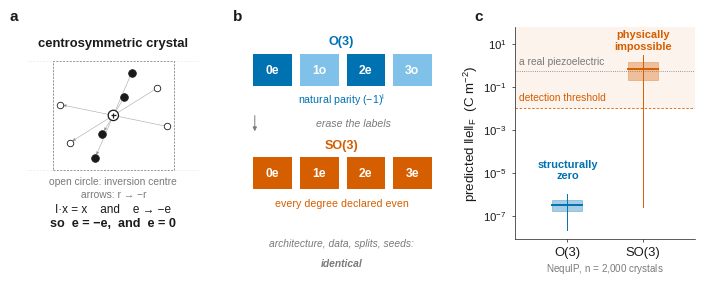
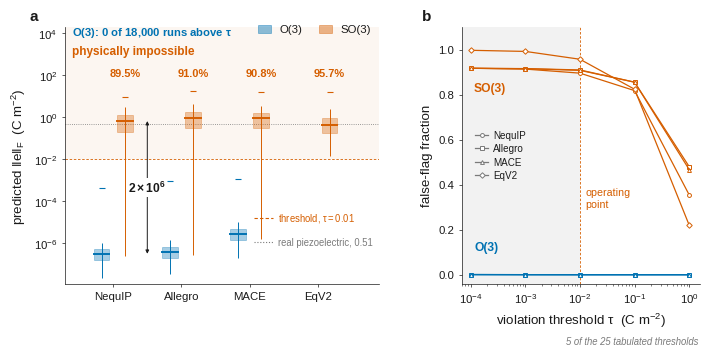
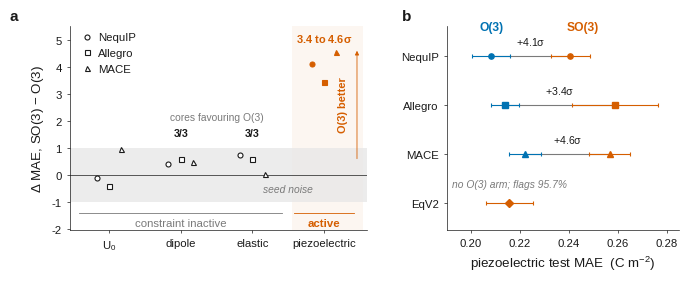
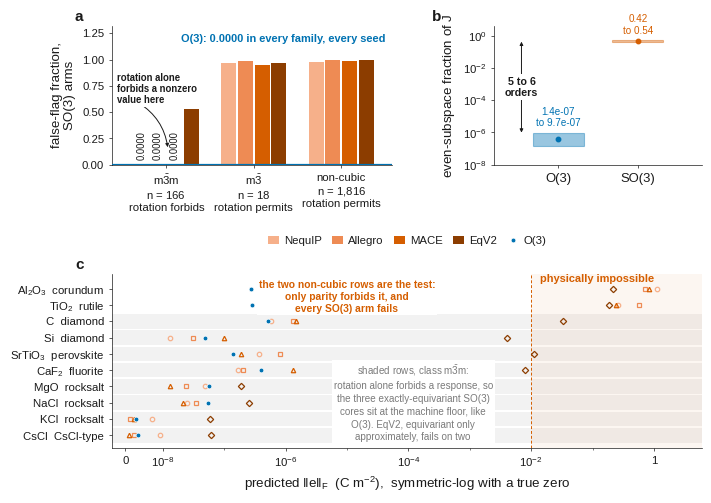

Generate these figures, in order, with matplotlib:
"""
build_figures.py
================
Regenerates every figure to Nature Portfolio specification.

DESIGN RULES ENFORCED HERE (Nature Portfolio artwork guidelines)
  width      88 mm (single column) or 180 mm (double column), never in between
  type       Arial/Helvetica metric-compatible sans; 5 pt minimum, 7 pt for axis labels
  panels     bold lower-case letters, outside the axes, top-left
  rules      0.5 pt axes, 0.75 pt data; no top or right spine; no gridlines unless load-bearing
  colour     Okabe-Ito colour-blind-safe palette; never a rainbow scale
  labelling  direct annotation in preference to a legend wherever it fits
  output     vector PDF with fonts as outlines-free Type 42, so the journal can re-typeset

PROVENANCE OF EVERY NUMBER
  Each data block below cites the Supplementary Table it was taken from. Nothing is
  invented. Two series are NOT in the manuscript and must be supplied by the authors from
  the released run outputs; the script says so loudly and refuses to guess:

      figdata/fig5a_rutile_sweep.csv     33 distortion amplitudes x 7 arms
      figdata/fig5b_jacobian_points.csv  60 structure-seed points x 6 arms
      figdata/figS1_raw_thresholds.csv   25 thresholds x 7 arms, raw coordinate variant

  Drop those three files in and rerun; the script picks them up automatically.

    python build_figures.py
"""

from __future__ import annotations

import os
import numpy as np
import matplotlib as mpl

mpl.use("Agg")
import matplotlib.pyplot as plt
from matplotlib.patches import Rectangle, FancyArrowPatch, Circle
from matplotlib.lines import Line2D

OUT = "figures"
DATA = "figdata"
os.makedirs(OUT, exist_ok=True)
os.makedirs(DATA, exist_ok=True)

# ======================================================================================
# STYLE
# ======================================================================================
MM = 1 / 25.4

# --------------------------------------------------------------------------------------
# WIDTH.  Emit at the width the figure is RENDERED at, not at an abstract spec, so that the
# type a referee reads is the type we designed. The submission template's text block is
# 372 pt = 131.2 mm, and the SI includes its figure at 0.62 of that.  The art is vector, so
# the identical file scales losslessly to Nature's 180 mm production width at acceptance.
# --------------------------------------------------------------------------------------
W2 = 180.0 * MM        # Nature double column
W1 = 110.0 * MM        # the SI figure, included at 0.62 x text block
S = 180.0 / 131.2      # type scale: LaTeX shrinks 180 mm into a 131.2 mm block, so design
                       # 1.37x large and every glyph LANDS at 5-8 pt in the PDF a referee reads


O3      = "#0072B2"   # Okabe-Ito blue
SO3     = "#D55E00"   # Okabe-Ito vermillion
GREEN   = "#009E73"
PURPLE  = "#CC79A7"
AMBER   = "#E69F00"
INK     = "#1A1A1A"
GREY    = "#7A7A7A"
FAINT   = "#E8E8E8"
IMPOSS  = "#D55E00"

CORE_MK = {"NequIP": "o", "Allegro": "s", "MACE": "^", "EquiformerV2": "D"}

# Display names. Dictionary KEYS stay canonical ("EquiformerV2") so every data lookup
# keeps working; only what a reader sees is abbreviated.
DISP = {"EquiformerV2": "EqV2"}


def disp(core):
    return DISP.get(core, core)

mpl.rcParams.update({
    "font.family": "sans-serif",
    "font.sans-serif": ["Arial", "Helvetica", "Liberation Sans", "DejaVu Sans"],
    "font.cursive": ["Liberation Sans"],
    "mathtext.fontset": "custom",
    "mathtext.rm": "Liberation Sans",
    "mathtext.it": "Liberation Sans:italic",
    "mathtext.bf": "Liberation Sans:bold",
    "mathtext.default": "regular",
    "font.size": 6 * S,
    "axes.labelsize": 7 * S,
    "axes.titlesize": 7 * S,
    "xtick.labelsize": 6 * S,
    "ytick.labelsize": 6 * S,
    "legend.fontsize": 6 * S,
    "axes.linewidth": 0.5,
    "axes.edgecolor": INK,
    "axes.labelcolor": INK,
    "text.color": INK,
    "xtick.color": INK,
    "ytick.color": INK,
    "xtick.major.width": 0.5,
    "ytick.major.width": 0.5,
    "xtick.minor.width": 0.4,
    "ytick.minor.width": 0.4,
    "xtick.major.size": 2.2,
    "ytick.major.size": 2.2,
    "xtick.minor.size": 1.2,
    "ytick.minor.size": 1.2,
    "lines.linewidth": 0.9,
    "lines.markersize": 3.2,
    "legend.frameon": False,
    "legend.handlelength": 1.2,
    "legend.handletextpad": 0.5,
    "legend.columnspacing": 1.0,
    "pdf.fonttype": 42,
    "ps.fonttype": 42,
    "savefig.bbox": None,
    "figure.dpi": 300,
})


def panel(ax, letter, dx=-0.19, dy=1.015):
    ax.text(dx, dy, letter, transform=ax.transAxes, fontsize=8 * S,
            fontweight="bold", va="bottom", ha="left")


def despine(ax, keep=("left", "bottom")):
    for s in ("top", "right", "left", "bottom"):
        ax.spines[s].set_visible(s in keep)


SAVED = {}


def align_panel_letters(fig):
    """Put every panel letter in a row at one height.

    dy in panel() is an axes fraction, so a panel whose box is shrunk by
    set_aspect("equal") carries its letter lower than its neighbours. Resolve the
    aspect with a draw, group the axes into rows by their rendered vertical centre,
    then re-place each row's letters at a single figure-fraction height keyed to the
    tallest axes in that row. x stays tied to the axes, so dx keeps its meaning.
    """
    from matplotlib.transforms import blended_transform_factory

    fig.canvas.draw()
    r = fig.canvas.get_renderer()
    H = fig.get_size_inches()[1] * fig.dpi

    found = []
    for ax in fig.axes:
        for t in ax.texts:
            s = t.get_text().strip()
            if len(s) == 1 and s in "abcdefgh" and t.get_fontweight() == "bold":
                found.append((ax, t, ax.get_window_extent(renderer=r)))
                break

    rows = []
    for ax, t, ab in found:
        cy = 0.5 * (ab.y0 + ab.y1)
        for row in rows:
            if abs(cy - row[0]) < 0.10 * H:
                row[1].append((ax, t, ab))
                break
        else:
            rows.append([cy, [(ax, t, ab)]])

    for _, members in rows:
        y_top = max(ab.y1 for _, _, ab in members)
        pad = 0.015 * max(ab.height for _, _, ab in members)
        y_fig = (y_top + pad) / H
        for ax, t, _ in members:
            t.set_transform(blended_transform_factory(ax.transAxes, fig.transFigure))
            t.set_position((t.get_position()[0], y_fig))
            t.set_va("bottom")


def save(fig, name):
    align_panel_letters(fig)
    # metadata={"CreationDate": None} omits matplotlib's timestamp stamp, so rerunning
    # this script on unchanged inputs produces byte-identical PDFs and leaves no phantom
    # diff in `git status`. Without it every `python build_figures.py` dirties the tree.
    fig.savefig(f"{OUT}/{name}.pdf", transparent=False, facecolor="white",
                metadata={"CreationDate": None})
    SAVED[name] = fig
    print(f"  wrote {OUT}/{name}.pdf")


# ======================================================================================
# DATA, with provenance
# ======================================================================================
TAU = 1e-2                 # operating threshold, C/m^2  (Methods)
REAL_MED = 0.51            # median magnitude of the real piezoelectric tensors (Results)

# Supplementary Table 4: percentiles of the per-structure violation magnitude (idealized).
# columns: p5, p25, median, p75, p95, max
DIST = {
    ("NequIP", "O(3)"):      [2.17e-8, 1.60e-7, 3.19e-7, 5.24e-7, 1.05e-6, 4.56e-4],
    ("NequIP", "SO(3)"):     [2.56e-7, 2.01e-1, 6.66e-1, 1.33e+0, 2.97e+0, 9.59e+0],
    ("Allegro", "O(3)"):     [3.65e-8, 1.93e-7, 3.84e-7, 6.71e-7, 1.41e-6, 9.72e-4],
    ("Allegro", "SO(3)"):    [2.76e-7, 3.17e-1, 9.60e-1, 1.87e+0, 4.22e+0, 1.89e+1],
    ("MACE", "O(3)"):        [2.11e-7, 1.40e-6, 2.76e-6, 4.74e-6, 1.04e-5, 1.14e-3],
    ("MACE", "SO(3)"):       [1.54e-6, 3.27e-1, 9.25e-1, 1.68e+0, 3.40e+0, 1.58e+1],
    ("EquiformerV2", "SO(3)"): [1.38e-2, 1.78e-1, 4.45e-1, 9.06e-1, 2.41e+0, 1.70e+1],
}
# Supplementary Table 3: false-flag fraction at five thresholds (idealized, mean of 3 seeds)
THR_TAU = np.array([1e-4, 1e-3, 1e-2, 1e-1, 1e0])
THR = {
    ("NequIP", "O(3)"):        [0.0005, 0.0000, 0.0000, 0.0000, 0.0000],
    ("NequIP", "SO(3)"):       [0.9170, 0.9133, 0.8953, 0.8177, 0.3548],
    ("Allegro", "O(3)"):       [0.0005, 0.0002, 0.0000, 0.0000, 0.0000],
    ("Allegro", "SO(3)"):      [0.9168, 0.9155, 0.9095, 0.8553, 0.4802],
    ("MACE", "O(3)"):          [0.0007, 0.0003, 0.0000, 0.0000, 0.0000],
    ("MACE", "SO(3)"):         [0.9168, 0.9150, 0.9077, 0.8550, 0.4672],
    ("EquiformerV2", "SO(3)"): [0.9968, 0.9918, 0.9570, 0.8238, 0.2203],
}
FF = {"NequIP": 0.8953, "Allegro": 0.9095, "MACE": 0.9077, "EquiformerV2": 0.9570}

# Supplementary Table 7: test MAE, mean +/- s.d. over 3 seeds
ACC = {
    ("NequIP", "U0"):       ((53.65, 22.50), (51.66, 9.19)),
    ("NequIP", "dipole"):   ((0.0519, 0.0027), (0.0530, 0.0026)),
    ("NequIP", "elastic"):  ((24.33, 0.27), (24.49, 0.14)),
    ("NequIP", "piezo"):    ((0.2083, 0.0077), (0.2405, 0.0080)),
    ("Allegro", "U0"):      ((31.08, 12.89), (26.98, 4.88)),
    ("Allegro", "dipole"):  ((0.0751, 0.0023), (0.0764, 0.0021)),
    ("Allegro", "elastic"): ((23.72, 0.25), (23.89, 0.31)),
    ("Allegro", "piezo"):   ((0.2140, 0.0058), (0.2589, 0.0176)),
    ("MACE", "U0"):         ((16.76, 6.29), (26.09, 12.49)),
    ("MACE", "dipole"):     ((0.0484, 0.0018), (0.0500, 0.0045)),
    ("MACE", "elastic"):    ((24.92, 0.54), (24.94, 0.60)),
    ("MACE", "piezo"):      ((0.2222, 0.0066), (0.2567, 0.0084)),
}
EQV2_PIEZO = (0.2157, 0.0096)   # Supplementary Table 7

# main-text Fig. 4a values (red flag 12: transcribed, confirm against the run outputs)
INTRAIN = {"NequIP": 0.895, "Allegro": 0.899, "MACE": 0.896, "EquiformerV2": 0.922}

# Supplementary Table 12: loss-weight sweep, NequIP SO(3)
W = np.array([1, 10, 100])
SWEEP = {
    "trained-on zeros":            [0.8953, 0.8730, 0.6762],
    "held out, seen space groups": [0.9042, 0.9031, 0.8715],
    "held out, unseen":            [0.8685, 0.8420, 0.7604],
}
SWEEP_SD = {                       # Supplementary Table 12, s.d. over 3 seeds
    "trained-on zeros":            [0.0020, 0.0026, 0.0154],
    "held out, seen space groups": [0.0024, 0.0012, 0.0031],
    "held out, unseen":            [0.0039, 0.0072, 0.0060],
}
# Supplementary Table 15: false-flag fraction by point-group family
FAM_N = {"m-3m": 166, "m-3": 18, "non-cubic": 1816}
FAM = {
    "NequIP":       [0.0000, 0.9630, 0.9765],
    "Allegro":      [0.0000, 0.9815, 0.9919],
    "MACE":         [0.0000, 0.9444, 0.9903],
    "EquiformerV2": [0.5341, 0.9630, 0.9956],
}


def delta_sigma(core, target):
    (mo, so), (ms, ss) = ACC[(core, target)]
    return (ms - mo) / np.sqrt((so ** 2 + ss ** 2) / 2)


def load(name, cols):
    """Load an author-supplied series, or return None and say so."""
    p = f"{DATA}/{name}"
    if not os.path.exists(p) or os.path.getsize(p) < 40:
        return None
    import csv
    rows = list(csv.DictReader(open(p)))
    if not rows:
        return None
    return {c: np.array([float(r[c]) for r in rows]) for c in cols}


def load_rows(name: str) -> list[dict] | None:
    """Load an author-supplied series as raw rows, identity columns intact."""
    import csv
    from pathlib import Path
    p = Path(DATA) / name
    if not p.exists() or p.stat().st_size < 40:
        return None
    with p.open() as f:
        rows = list(csv.DictReader(f))
    return rows or None


def arm_curves(rows: list[dict], x_col: str) -> dict[tuple[str, str], dict[str, np.ndarray]]:
    """Group rows by (core, arm) into float-column arrays sorted along x_col."""
    grouped: dict[tuple[str, str], list[dict]] = {}
    for r in rows:
        grouped.setdefault((r["core"], r["arm"]), []).append(r)
    curves = {}
    for key, rr in grouped.items():
        rr.sort(key=lambda r: float(r[x_col]))
        curves[key] = {c: np.array([float(r[c]) for r in rr])
                       for c in rr[0] if c not in ("core", "arm", "structure")}
    return curves


def needs_data(ax, fname, what):
    ax.set_facecolor("#FFF4F4")
    for s in ax.spines.values():
        s.set_color(IMPOSS)
        s.set_linewidth(0.8)
    ax.set_xticks([]); ax.set_yticks([])
    ax.text(0.5, 0.60, "AUTHOR DATA REQUIRED", ha="center", va="center", fontsize=7 * S,
            fontweight="bold", color=IMPOSS, transform=ax.transAxes)
    ax.text(0.5, 0.42, what, ha="center", va="center", fontsize=5.6 * S,
            color=IMPOSS, transform=ax.transAxes)
    ax.text(0.5, 0.24, f"drop {DATA}/{fname} in and rerun", ha="center", va="center",
            fontsize=5.6 * S, style="italic", color=IMPOSS, transform=ax.transAxes)


# ======================================================================================
# FIGURE 1  |  concept
# ======================================================================================
# Colour semantics are global and never violated:
#     blue   = the O(3) arm            orange = the SO(3) arm
#     ink    = the crystal and its physics (never a model)
# The earlier draft used blue for the O(3) arm AND for odd parity AND for the inversion
# operation, which is three meanings for one hue.
BLUE_D, BLUE_L = "#0072B2", "#7FC1E8"     # O(3): dark = even feature, light = odd feature
ORNG_D         = "#D55E00"                # SO(3): one tone, because there is no parity to show


def fig1():
    fig = plt.figure(figsize=(W2, 70 * MM))
    gs = fig.add_gridspec(1, 5, width_ratios=[1.0, 0.25, 1.15, 0.43, 1.05], wspace=0.0,
                          left=0.043, right=0.986, top=0.912, bottom=0.142)

    # ---- a: the crystal, and why the tensor must vanish -------------------------------
    ax = fig.add_subplot(gs[0]); panel(ax, "a", dx=-0.10)
    ax.set_xlim(-1.42, 1.42); ax.set_ylim(-1.88, 1.30); ax.axis("off")
    ax.set_aspect("equal")
    # the unit cell, and a hint of the lattice it repeats on: this is a CRYSTAL, not a cluster
    for dx_, al in [(-2.0, 0.16), (2.0, 0.16), (0.0, 1.0)]:
        ax.add_patch(Rectangle((-1.0 + dx_, -0.9), 2.0, 1.8, fill=False, lw=0.55,
                               ls=(0, (2.6, 1.8)), ec=GREY, alpha=al, zorder=1))
    # every atom has a partner at -r, and species are preserved by the inversion
    pairs = [(0.30, 0.70), (0.72, 0.45), (0.88, -0.18), (0.18, 0.30)]
    kinds = [0, 1, 1, 0]
    for (px, py), k in zip(pairs, kinds):
        col, sz = (INK, 30) if k == 0 else ("#FFFFFF", 22)
        ec = INK
        for sgn in (+1, -1):
            ax.scatter([sgn * px], [sgn * py], s=sz, c=col, zorder=4,
                       edgecolors=ec, linewidths=0.6)
        ax.add_patch(FancyArrowPatch((px, py), (-px, -py), arrowstyle="-|>",
                                     mutation_scale=4.5, lw=0.45, color=GREY,
                                     alpha=0.6, zorder=2,
                                     connectionstyle="arc3,rad=0.0", shrinkA=2.2, shrinkB=2.2))
    ax.add_patch(Circle((0, 0), 0.085, facecolor="white", edgecolor=INK, lw=0.9, zorder=5))
    ax.plot([0], [0], marker="+", ms=3.6, mew=0.9, color=INK, zorder=6)
    ax.text(0, 1.14, "centrosymmetric crystal", ha="center", fontsize=6.8 * S,
            fontweight="bold")
    # a one-line key, placed in clear space, so no label has to sit on the drawing
    ax.text(0, -1.10, "open circle: inversion centre", ha="center", va="center",
            fontsize=5.4 * S, color=GREY)
    ax.text(0, -1.30, "arrows: r \u2192 \u2212r", ha="center", va="center",
            fontsize=5.4 * S, color=GREY)
    ax.text(0, -1.55, "I\u00b7x = x    and    e \u2192 \u2212e", ha="center", va="center",
            fontsize=6.2 * S, color=INK)
    ax.text(0, -1.78, "so  e = \u2212e,  and  e = 0", ha="center", va="center",
            fontsize=6.6 * S, fontweight="bold", color=INK)

    # ---- b: the only difference -------------------------------------------------------
    ax = fig.add_subplot(gs[2]); panel(ax, "b", dx=-0.05)
    ax.set_xlim(0, 1); ax.set_ylim(0, 1); ax.axis("off")

    def ladder(y0, labels, cols, tag, tagcol, ytag):
        for j, (lab, c) in enumerate(zip(labels, cols)):
            x = 0.055 + j * 0.235
            ax.add_patch(Rectangle((x, y0), 0.195, 0.15, facecolor=c, edgecolor="none"))
            ax.text(x + 0.0975, y0 + 0.075, lab, ha="center", va="center",
                    fontsize=6.4 * S, color="white", fontweight="bold")
        ax.text(0.5, ytag, tag, ha="center", va="center", fontsize=6.6 * S,
                color=tagcol, fontweight="bold")

    # every string gets its own reserved horizontal band; nothing can land on anything else
    ladder(0.72, ["0e", "1o", "2e", "3o"], [BLUE_D, BLUE_L, BLUE_D, BLUE_L], "O(3)", O3, 0.93)
    ax.text(0.5, 0.655, r"natural parity $(-1)^l$", ha="center", va="center",
            fontsize=5.6 * S, color=O3)
    ax.annotate("", xy=(0.062, 0.495), xytext=(0.062, 0.595),
                arrowprops=dict(arrowstyle="-|>", lw=0.7, color=GREY, mutation_scale=6))
    ax.text(0.56, 0.545, "erase the labels", fontsize=5.6 * S, color=GREY, va="center",
            ha="center", style="italic")
    ladder(0.235, ["0e", "1e", "2e", "3e"], [ORNG_D] * 4, "SO(3)", SO3, 0.44)
    ax.text(0.5, 0.165, "every degree declared even", ha="center", va="center",
            fontsize=5.6 * S, color=SO3)
    ax.text(0.5, -0.02, "architecture, data, splits, seeds:", ha="center", va="center",
            fontsize=5.4 * S, style="italic", color=GREY)
    ax.text(0.5, -0.115, "identical", ha="center", va="center", fontsize=5.4 * S,
            style="italic", color=GREY, fontweight="bold")

    # ---- c: what comes out ------------------------------------------------------------
    ax = fig.add_subplot(gs[4]); panel(ax, "c", dx=-0.22)
    ax.set_yscale("log"); ax.set_ylim(8e-9, 60); ax.set_xlim(0.30, 2.70)
    ax.axhspan(TAU, 60, color=IMPOSS, alpha=0.07, lw=0)
    ax.axhline(TAU, color=IMPOSS, lw=0.6, ls=(0, (3, 2)), zorder=1)
    ax.axhline(REAL_MED, color=GREY, lw=0.6, ls=(0, (1, 1.6)), zorder=1)
    for xpos, arm, col in [(1, "O(3)", O3), (2, "SO(3)", SO3)]:
        p5, p25, med, p75, p95, mx = DIST[("NequIP", arm)]
        ax.plot([xpos, xpos], [p5, p95], color=col, lw=0.7, zorder=2)
        ax.add_patch(Rectangle((xpos - 0.20, p25), 0.40, p75 - p25, facecolor=col,
                               alpha=0.35, edgecolor=col, lw=0.6, zorder=3))
        ax.plot([xpos - 0.20, xpos + 0.20], [med, med], color=col, lw=1.4, zorder=4)
    # every label sits in verified empty space: no data lives left of x = 0.8 at any height
    ax.text(0.36, TAU * 2.1, "detection threshold", ha="left", fontsize=5.4 * S, color=IMPOSS)
    ax.text(0.36, REAL_MED * 2.1, "a real piezoelectric", ha="left", fontsize=5.4 * S,
            color=GREY)
    ax.text(1, 5.0e-6, "structurally\nzero", ha="center", fontsize=5.8 * S, color=O3,
            fontweight="bold")
    # Two lines (a single line escapes the narrow panel), anchored from the top so the
    # block grows downward into the empty space above the SO(3) whisker max (9.59)
    # instead of upward into the "true value: exactly 0" title, which y=12.0 overlapped.
    ax.text(2, 44.0, "physically\nimpossible", ha="center", va="top", fontsize=5.8 * S,
            color=SO3, fontweight="bold")
    ax.set_xticks([1, 2]); ax.set_xticklabels(["O(3)", "SO(3)"], fontsize=6.8 * S)
    ax.set_ylabel(r"predicted $\Vert e \Vert_F$  (C m$^{-2}$)", labelpad=2.5)
    ax.text(0.5, -0.155, "NequIP, $n$ = 2,000 crystals", transform=ax.transAxes,
            ha="center", fontsize=5.2 * S, color=GREY)
    despine(ax)

    save(fig, "fig1_concept")


# ======================================================================================
# FIGURE 2  |  headline
# ======================================================================================
def fig2():
    fig = plt.figure(figsize=(W2, 84 * MM))
    gs = fig.add_gridspec(1, 2, width_ratios=[1.32, 1.0], wspace=0.30,
                          left=0.086, right=0.982, top=0.924, bottom=0.148)

    # ---- a ---------------------------------------------------------------------------
    ax = fig.add_subplot(gs[0]); panel(ax, "a", dx=-0.115)
    cores = ["NequIP", "Allegro", "MACE", "EquiformerV2"]
    ax.set_yscale("log"); ax.set_ylim(1.2e-8, 2e4); ax.set_xlim(0.3, 4.9)
    ax.axhspan(TAU, 2e4, color=IMPOSS, alpha=0.055, lw=0)
    ax.axhline(TAU, color=IMPOSS, lw=0.6, ls=(0, (3, 2)), zorder=1)
    ax.axhline(REAL_MED, color=GREY, lw=0.6, ls=(0, (1, 1.6)), zorder=1)
    for i, core in enumerate(cores, start=1):
        for arm, off, col in [("O(3)", -0.17, O3), ("SO(3)", +0.17, SO3)]:
            if (core, arm) not in DIST:
                continue
            p5, p25, med, p75, p95, mx = DIST[(core, arm)]
            x = i + off
            ax.plot([x, x], [p5, p95], color=col, lw=0.7, solid_capstyle="butt", zorder=2)
            ax.add_patch(Rectangle((x - 0.115, p25), 0.23, p75 - p25, facecolor=col,
                                   alpha=0.35, edgecolor=col, lw=0.6, zorder=3))
            ax.plot([x - 0.115, x + 0.115], [med, med], color=col, lw=1.4, zorder=4)
            ax.plot([x], [mx], marker="_", ms=4.4, mew=0.8, color=col, zorder=4)
        ax.text(i + 0.17, 1.3e2, f"{FF[core]*100:.1f}%", ha="center", va="center",
                fontsize=5.8 * S, color=SO3, fontweight="bold")
    for j, (yk, col, ls, lab) in enumerate([
            (1.6e-5, IMPOSS, (0, (3, 2)), r"threshold, $\tau = 0.01$"),
            (1.1e-6, GREY,   (0, (1, 1.6)), "real piezoelectric, 0.51")]):
        ax.plot([3.06, 3.34], [yk, yk], color=col, lw=0.8, ls=ls)
        ax.text(3.42, yk, lab, ha="left", va="center", fontsize=5.0 * S, color=col)
    ax.text(0.40, 1.4e3, "physically impossible", fontsize=6.2 * S, color=SO3,
            fontweight="bold", ha="left", va="center")
    ax.text(0.40, 1.2e4, r"O(3): 0 of 18,000 runs above $\tau$", fontsize=5.9 * S,
            color=O3, fontweight="bold", ha="left", va="center")
    mo, ms = DIST[("NequIP", "O(3)")][2], DIST[("NequIP", "SO(3)")][2]
    ax.annotate("", xy=(1.50, mo), xytext=(1.50, ms),
                arrowprops=dict(arrowstyle="<|-|>", lw=0.7, color=INK, mutation_scale=5,
                                shrinkA=0, shrinkB=0))
    ax.text(1.50, (mo * ms) ** 0.5, r"$2\times10^{6}$", fontsize=6.4 * S, color=INK,
            fontweight="bold", ha="center", va="center",
            bbox=dict(boxstyle="square,pad=0.18", fc="white", ec="none"))
    ax.set_xticks(range(1, 5)); ax.set_xticklabels([disp(c) for c in cores])
    ax.set_ylabel(r"predicted $\Vert e \Vert_F$  (C m$^{-2}$)")
    despine(ax)
    ax.legend(handles=[Rectangle((0, 0), 1, 1, fc=O3, alpha=0.45, ec=O3, lw=0.6, label="O(3)"),
                       Rectangle((0, 0), 1, 1, fc=SO3, alpha=0.45, ec=SO3, lw=0.6, label="SO(3)")],
              loc="upper right", bbox_to_anchor=(1.005, 1.05), ncol=2,
              handletextpad=0.75, columnspacing=1.5, handlelength=1.1)

    # ---- b ---------------------------------------------------------------------------
    ax = fig.add_subplot(gs[1]); panel(ax, "b", dx=-0.17)
    full = load_rows("fig2b_thresholds.csv")   # optional 25-point version
    curves = arm_curves(full, "tau") if full else None
    ax.set_xscale("log"); ax.set_xlim(7e-5, 1.6); ax.set_ylim(-0.04, 1.10)
    ax.axvspan(7e-5, TAU, color=FAINT, alpha=0.55, lw=0)
    ax.axvline(TAU, color=IMPOSS, lw=0.6, ls=(0, (3, 2)))
    for core in ["NequIP", "Allegro", "MACE", "EquiformerV2"]:
        for arm, col in (("SO(3)", SO3), ("O(3)", O3)):
            if curves is not None:
                if (core, arm) not in curves:
                    continue
                c = curves[(core, arm)]
                # marker on every 6th of the 25 log-spaced points = the 5 tabulated decades
                ax.plot(c["tau"], c["false_flag_fraction"], color=col, lw=0.9,
                        marker=CORE_MK[core], ms=2.8, mfc="white", mew=0.7,
                        markevery=6, zorder=3)
            elif (core, arm) in THR:
                ax.plot(THR_TAU, THR[(core, arm)], color=col, lw=0.9,
                        marker=CORE_MK[core], ms=2.8, mfc="white", mew=0.7, zorder=3)
    ax.text(1.15e-4, 0.83, "SO(3)", fontsize=6.4 * S, color=SO3, fontweight="bold",
            va="center", ha="left")
    ax.text(1.15e-4, 0.12, "O(3)", fontsize=6.4 * S, color=O3, fontweight="bold",
            va="center", ha="left")
    ax.text(TAU * 1.25, 0.30, "operating\npoint", fontsize=5.6 * S, color=IMPOSS)
    ax.set_xlabel(r"violation threshold $\tau$  (C m$^{-2}$)")
    ax.set_ylabel("false-flag fraction")
    despine(ax)
    ax.legend(handles=[Line2D([], [], color=GREY, marker=CORE_MK[c], ms=2.8, lw=0.9,
                              mfc="white", mew=0.7, label=disp(c))
                       for c in ["NequIP", "Allegro", "MACE", "EquiformerV2"]],
              loc="center left", bbox_to_anchor=(0.02, 0.50), ncol=1, handletextpad=0.5,
              handlelength=1.3, borderpad=0.35, labelspacing=0.35,
              frameon=False, fontsize=5.2 * S)
    if full is None:
        ax.text(0.99, -0.235, "5 of the 25 tabulated thresholds", transform=ax.transAxes,
                ha="right", fontsize=5.0 * S, color=GREY, style="italic")
    save(fig, "fig2_headline")


# ======================================================================================
# FIGURE 3  |  the constraint is free where it is inactive, and helps where it is not
# ======================================================================================
def fig3():
    fig = plt.figure(figsize=(W2, 70 * MM))
    gs = fig.add_gridspec(1, 2, width_ratios=[1.28, 1.0], wspace=0.30,
                          left=0.125, right=0.985, top=0.90, bottom=0.16)

    # ---- a ---------------------------------------------------------------------------
    ax = fig.add_subplot(gs[0]); panel(ax, "a", dx=-0.20)
    targets = [("U0", r"$U_0$"), ("dipole", "dipole"), ("elastic", "elastic"),
               ("piezo", "piezoelectric")]
    cores = ["NequIP", "Allegro", "MACE"]
    ax.axvspan(2.55, 3.55, color=IMPOSS, alpha=0.055, lw=0, zorder=0)   # constraint ACTIVE
    ax.axhspan(-1, 1, color=FAINT, alpha=0.8, lw=0, zorder=0)           # seed noise
    ax.axhline(0, color=INK, lw=0.5, zorder=1)
    for i, (key, lab) in enumerate(targets):
        active = key == "piezo"
        for j, core in enumerate(cores):
            d = delta_sigma(core, key)
            ax.plot([i + (j - 1) * 0.17], [d], marker=CORE_MK[core], ms=3.6,
                    mfc=SO3 if active else "white", mec=SO3 if active else INK,
                    mew=0.8, zorder=4)
    # the correction that matters: on dipole and elasticity the sign is the SAME in all three
    # cores, which the paper originally denied. Say so on the figure.
    for i in (1, 2):
        ax.text(i, 1.55, "3/3", ha="center", va="center", fontsize=5.6 * S, color=INK,
                fontweight="bold")
    ax.text(1.5, 2.15, "cores favouring O(3)", ha="center", va="center",
            fontsize=5.4 * S, color=GREY)
    ax.text(3.0, 5.05, "3.4 to 4.6$\sigma$", ha="center", va="center", fontsize=5.8 * S,
            color=SO3, fontweight="bold")
    ax.text(2.50, -0.55, "seed noise", fontsize=5.4 * S, color=GREY, style="italic",
            ha="center", va="center")
    ax.annotate("", xy=(3.46, 4.7), xytext=(3.46, 0.5),
                arrowprops=dict(arrowstyle="-|>", lw=0.6, color=SO3, mutation_scale=6))
    ax.text(3.27, 2.6, "O(3) better", fontsize=5.8 * S, color=SO3, rotation=90,
            va="center", ha="center", fontweight="bold")
    ax.plot([-0.42, 2.42], [-1.42, -1.42], color=GREY, lw=0.6, clip_on=False)
    ax.text(1.0, -1.80, "constraint inactive", fontsize=6.0 * S, color=GREY, ha="center",
            va="center")
    ax.plot([2.58, 3.42], [-1.42, -1.42], color=SO3, lw=0.6, clip_on=False)
    ax.text(3.0, -1.80, "active", fontsize=6.0 * S, color=SO3, ha="center", va="center",
            fontweight="bold")
    ax.set_xticks(range(4)); ax.set_xticklabels([l for _, l in targets])
    ax.set_xlim(-0.55, 3.60); ax.set_ylim(-2.05, 5.5)
    ax.set_ylabel(r"$\Delta$ MAE, SO(3) $-$ O(3)")
    despine(ax)
    ax.legend(handles=[Line2D([], [], marker=CORE_MK[c], ms=3.6, ls="none", mfc="white",
                              mec=INK, mew=0.8, label=c) for c in cores],
              loc="upper left", bbox_to_anchor=(0.0, 1.02), handletextpad=0.4)

    # ---- b : paired dumbbell, far cleaner than bars -----------------------------------
    ax = fig.add_subplot(gs[1]); panel(ax, "b", dx=-0.19)
    ys = [3, 2, 1, 0]
    for y, core in zip(ys, ["NequIP", "Allegro", "MACE"]):
        (mo, so), (ms, ss) = ACC[(core, "piezo")]
        ax.plot([mo, ms], [y, y], color=GREY, lw=0.8, zorder=1)
        ax.errorbar([mo], [y], xerr=[so], fmt=CORE_MK[core], ms=3.8, color=O3,
                    ecolor=O3, elinewidth=0.8, capsize=1.6, capthick=0.8, zorder=3)
        ax.errorbar([ms], [y], xerr=[ss], fmt=CORE_MK[core], ms=3.8, color=SO3,
                    ecolor=SO3, elinewidth=0.8, capsize=1.6, capthick=0.8, zorder=3)
        ax.text((mo + ms) / 2, y + 0.22, f"{delta_sigma(core,'piezo'):+.1f}$\\sigma$",
                ha="center", fontsize=5.6 * S, color=INK)
    m, s = EQV2_PIEZO
    ax.errorbar([m], [0], xerr=[s], fmt="D", ms=3.6, color=SO3, ecolor=SO3,
                elinewidth=0.8, capsize=1.6, capthick=0.8, zorder=3)
    ax.text(m, 0.38, "no O(3) arm; flags 95.7%", ha="center", va="center",
            fontsize=5.4 * S, color=GREY, style="italic")
    ax.set_yticks(ys); ax.set_yticklabels([disp(c) for c in
                                           ["NequIP", "Allegro", "MACE", "EquiformerV2"]])
    ax.set_ylim(-0.55, 3.6); ax.set_xlim(0.19, 0.285)
    ax.set_xlabel(r"piezoelectric test MAE  (C m$^{-2}$)")
    ax.text(0.2085, 3.52, "O(3)", color=O3, fontsize=6.4 * S, fontweight="bold", ha="center")
    ax.text(0.2455, 3.52, "SO(3)", color=SO3, fontsize=6.4 * S, fontweight="bold", ha="center")
    despine(ax)
    save(fig, "fig3_accuracy")


# ======================================================================================
# FIGURE 4  |  training cannot buy the zero
# ======================================================================================
def fig4():
    fig = plt.figure(figsize=(W2, 68 * MM))
    gs = fig.add_gridspec(1, 2, width_ratios=[1.0, 1.12], wspace=0.34,
                          left=0.115, right=0.978, top=0.87, bottom=0.30)

    # ---- a : lollipop against the structural zero -------------------------------------
    ax = fig.add_subplot(gs[0]); panel(ax, "a", dx=-0.16)
    cores = list(INTRAIN)
    ys = np.arange(len(cores))[::-1]
    for y, c in zip(ys, cores):
        v = INTRAIN[c]
        ax.plot([0, v], [y, y], color=SO3, lw=0.9, alpha=0.5, zorder=1)
        ax.plot([v], [y], marker=CORE_MK[c], ms=4.4, color=SO3, mec="white", mew=0.6, zorder=3)
        ax.text(v + 0.025, y, f"{v:.3f}", va="center", fontsize=6.0 * S, color=SO3,
                fontweight="bold")
    ax.axvline(0, color=O3, lw=1.4, zorder=2)
    ax.text(0.012, -0.62, "O(3): 0.0000, structurally",
            fontsize=5.8 * S, color=O3, va="center")
    ax.set_yticks(ys); ax.set_yticklabels([disp(c) for c in cores])
    ax.set_xlim(-0.03, 1.14); ax.set_ylim(-0.95, len(cores) - 0.35)
    ax.set_xlabel("false-flag fraction on the crystals it was\ntrained, with zero labels, to call zero")
    despine(ax)

    # ---- b : the loss-weight sweep ----------------------------------------------------
    ax = fig.add_subplot(gs[1]); panel(ax, "b", dx=-0.17)
    styles = {"trained-on zeros": ("-", "o", SO3),
              "held out, seen space groups": ((0, (4, 1.5)), "s", "#B14A00"),
              "held out, unseen": ((0, (1, 1.4)), "^", "#F08A4B")}
    ax.set_xscale("log"); ax.set_xlim(0.72, 260); ax.set_ylim(-0.03, 1.02)
    for k, v in SWEEP.items():
        ls, mk, col = styles[k]
        ax.errorbar(W, v, yerr=SWEEP_SD[k], ls=ls, marker=mk, ms=3.2, color=col, lw=1.0,
                    mfc="white", mew=0.7, ecolor=col, elinewidth=0.7, capsize=1.4, capthick=0.7)
        ax.text(118, v[-1], f"{v[-1]:.2f}", va="center", ha="left", fontsize=5.8 * S, color=col)
    ax.axhline(0, color=O3, lw=1.6)
    ax.text(230, 0.055, "O(3), any weight, free", fontsize=5.8 * S, color=O3, ha="right",
            va="center")
    ax.annotate("", xy=(100, 0.6762), xytext=(100, 0.8953),
                arrowprops=dict(arrowstyle="<|-|>", lw=0.7, color=INK, mutation_scale=5,
                                shrinkA=0, shrinkB=0))
    ax.text(84, 0.786, r"$100\times$ weight" "\n" r"buys $0.22$", ha="right", va="center",
            fontsize=5.4 * S, color=INK, fontweight="bold",
            bbox=dict(boxstyle="square,pad=0.18", fc="white", ec="none"))
    ax.set_xticks([1, 10, 100]); ax.set_xticklabels(["1", "10", "100"])
    ax.set_xlabel("loss weight on the zero-labelled rows")
    ax.set_ylabel("false-flag fraction")
    despine(ax)
    ax.legend(handles=[Line2D([], [], color=styles[k][2], ls=styles[k][0],
                              marker=styles[k][1], ms=3.2, mfc="white", mew=0.7, label=k)
                       for k in SWEEP], loc="lower left", bbox_to_anchor=(-0.01, 0.13))
    save(fig, "fig4_training")


# ======================================================================================
# FIGURE 5  |  mechanism.  Three panels, every number from a Supplementary Table.
# ======================================================================================
# Supplementary Table 14: predicted magnitude on ten named compounds (C/m^2)
NAMED = [
    # formula, structure, class, rotation forbids?, O(3), NequIP, Allegro, MACE, EqV2
    ("Al$_2$O$_3$", "corundum",   "non-cubic", False, 2.7e-7, 1.128, 0.723, 0.837, 0.212),
    ("TiO$_2$",     "rutile",     "non-cubic", False, 2.8e-7, 0.260, 0.582, 0.245, 0.187),
    # m-3m SO(3) entries are the full-precision run outputs (Supplementary Table 14): the
    # matched cores sit at the same machine floor as O(3) there, forced by rotation alone.
    ("C",           "diamond",    "m-3m",      True,  5.1e-7, 5.9e-7, 1.3e-6, 1.5e-6, 0.033),
    ("Si",          "diamond",    "m-3m",      True,  4.8e-8, 1.3e-8, 3.1e-8, 9.8e-8, 0.004),
    ("SrTiO$_3$",   "perovskite", "m-3m",      True,  1.4e-7, 3.7e-7, 8.0e-7, 1.9e-7, 0.011),
    ("CaF$_2$",     "fluorite",   "m-3m",      True,  4.0e-7, 1.7e-7, 2.0e-7, 1.3e-6, 0.008),
    # MgO NequIP SO(3) corrected 4.9e-8 -> 4.8e-8: the seed mean in
    # results/e6_named_materials.json is 4.8474e-8, which rounds to 4.8e-8. Every other
    # cell in this block round-trips against that record. See TODO_SUBMISSION.md.
    ("MgO",         "rocksalt",   "m-3m",      True,  5.7e-8, 4.8e-8, 2.4e-8, 1.3e-8, 1.9e-7),
    ("NaCl",        "rocksalt",   "m-3m",      True,  5.4e-8, 2.5e-8, 3.5e-8, 2.1e-8, 2.5e-7),
    ("KCl",         "rocksalt",   "m-3m",      True,  3.0e-9, 7.1e-9, 1.4e-9, 2.3e-9, 5.8e-8),
    ("CsCl",        "CsCl-type",  "m-3m",      True,  3.3e-9, 9.2e-9, 2.4e-9, 1.1e-9, 6.2e-8),
]
# main text / Supplementary Note 1: the measured even-subspace fraction of the Jacobian,
# over 20 crystals x 3 seeds x each arm. The manuscript reports the RANGES, not the points.
JAC = {"O(3)": (1.4e-7, 9.7e-7), "SO(3)": (0.42, 0.54)}


def fig5():
    fig = plt.figure(figsize=(W2, 126 * MM))
    # hspace widened from 0.52 to 0.70 and top raised, to open a gutter between the top row
    # and panel c that holds the figure legend clear of panel a's three-line tick labels.
    gs = fig.add_gridspec(2, 2, height_ratios=[1.0, 1.25], width_ratios=[1.35, 1.0],
                          wspace=0.42, hspace=0.70,
                          left=0.150, right=0.982, top=0.955, bottom=0.105)

    # ---- a : the crystals SO(3) models get right are the ones the theory names ---------
    ax = fig.add_subplot(gs[0, 0]); panel(ax, "a", dx=-0.135)
    cores = list(FAM)
    labels = [r"m$\bar{3}$m" + "\n$n$ = 166\nrotation forbids",
              r"m$\bar{3}$" + "\n$n$ = 18\nrotation permits",
              "non-cubic\n$n$ = 1,816\nrotation permits"]
    shades = ["#F6B08A", "#EE8B54", "#D55E00", "#8C3D00"]
    wdt = 0.19
    for j, core in enumerate(cores):
        xs = np.arange(3) + (j - 1.5) * wdt
        ax.bar(xs, FAM[core], width=wdt * 0.9, color=shades[j], edgecolor="none",
               label=disp(core), zorder=3)
        if j < 3:
            ax.text(xs[0], 0.045, "0.0000", ha="center", va="bottom", fontsize=5.0 * S,
                    rotation=90, color=INK,
                    bbox=dict(boxstyle="square,pad=0.1", fc="white", ec="none"))
    ax.axhline(0, color=O3, lw=1.6, zorder=4)
    ax.text(2.50, 1.20, "O(3): 0.0000 in every family, every seed", ha="right",
            va="center", fontsize=5.8 * S, color=O3, fontweight="bold")
    # Annotation sits in the empty upper-left of the panel and points down at the m-3m
    # group. The wrap is three short lines rather than two long ones: two lines of this
    # text are wide enough to overlap the m-3 and non-cubic bars, and the white bbox
    # would then clip data.
    ax.annotate("", xy=(0.02, 0.14), xytext=(-0.34, 0.60),
                arrowprops=dict(arrowstyle="-|>", lw=0.7, color=INK, mutation_scale=5,
                                connectionstyle="arc3,rad=-0.25"))
    ax.text(-0.56, 0.72, "rotation alone\nforbids a nonzero\nvalue here", fontsize=5.0 * S,
            color=INK, ha="left", va="center", fontweight="bold", linespacing=1.15,
            bbox=dict(boxstyle="square,pad=0.15", fc="white", ec="none"))
    ax.set_xticks(range(3)); ax.set_xticklabels(labels)
    ax.set_ylim(0, 1.32); ax.set_xlim(-0.62, 2.58)
    ax.set_ylabel("false-flag fraction,\nSO(3) arms")
    despine(ax)
    # One legend for the whole figure: the four core shades are reused for panel c's SO(3)
    # markers, and the O(3) proxy covers panel c's filled circle, so panel c carries none.
    h, l = ax.get_legend_handles_labels()
    h.append(Line2D([], [], marker="o", ms=3.4, ls="none", color=O3, mec="white", mew=0.5))
    l.append("O(3)")
    ax_a = ax   # legend is placed on the figure below, once panel c exists

    # ---- b : the guarantee is differentiable -------------------------------------------
    ax = fig.add_subplot(gs[0, 1]); panel(ax, "b", dx=-0.30)
    # Floor must sit below the smallest measured O(3) Jacobian fraction (2.1e-8);
    # 4e-8 clipped two points, contradicting the caption's "full measured range".
    ax.set_yscale("log"); ax.set_ylim(1e-8, 4.0); ax.set_xlim(0.35, 1.65)
    pts = load_rows("fig5b_jacobian_points.csv")
    for xpos, arm, col in [(0.75, "O(3)", O3), (1.25, "SO(3)", SO3)]:
        lo, hi = JAC[arm]
        ax.add_patch(Rectangle((xpos - 0.16, lo), 0.32, hi - lo, facecolor=col, alpha=0.40,
                               edgecolor=col, lw=0.8, zorder=3))
        if pts is not None:
            vals = np.array([float(r["value"]) for r in pts if r["arm"] == arm])
            rng = np.random.default_rng(0)
            jit = xpos + rng.uniform(-0.13, 0.13, size=vals.size)
            ax.plot(jit, vals, ls="none", marker="o", ms=1.1, color=col, alpha=0.45,
                    mec="none", zorder=4)
        else:
            ax.plot([xpos], [(lo * hi) ** 0.5], marker="o", ms=3.2, color=col, zorder=4)
        ax.text(xpos, hi * 1.9, f"{lo:.2g}\nto {hi:.2g}", ha="center", va="bottom",
                fontsize=5.2 * S, color=col)
    ax.annotate("", xy=(0.52, 9.7e-7), xytext=(0.52, 0.42),
                arrowprops=dict(arrowstyle="<|-|>", lw=0.7, color=INK, mutation_scale=5,
                                shrinkA=0, shrinkB=0))
    ax.text(0.52, (9.7e-7 * 0.42) ** 0.5, "5 to 6\norders", ha="center", va="center",
            fontsize=5.6 * S, color=INK, fontweight="bold",
            bbox=dict(boxstyle="square,pad=0.18", fc="white", ec="none"))
    ax.set_xticks([0.75, 1.25]); ax.set_xticklabels(["O(3)", "SO(3)"], fontsize=6.8 * S)
    ax.set_ylabel(r"even-subspace fraction of $J$")
    despine(ax)

    # ---- c : named materials, real data that was sitting unplotted in a table -----------
    # Ten of the SO(3) entries are EXACTLY ZERO. A log axis cannot show zero, and clamping
    # them to a small positive number would tell the reader they are small-but-nonzero, which
    # is a fabrication of position. Use a symmetric-log axis with a genuine 0 on it.
    ax = fig.add_subplot(gs[1, :]); panel(ax, "c", dx=-0.062)
    ys = np.arange(len(NAMED))[::-1]
    for y, row in zip(ys, NAMED):
        form, struct, cls, forb, o3, ne, al, ma, eq = row
        if forb:
            ax.axhspan(y - 0.45, y + 0.45, color=FAINT, alpha=0.55, lw=0, zorder=0)
        ax.plot([o3], [y], marker="o", ms=3.4, color=O3, mec="white", mew=0.5, zorder=5)
        # Same per-core shades as panel a, so panel a's legend identifies these markers too
        # and panel c needs no legend of its own.
        for v, mk, cshade in zip((ne, al, ma, eq), ("o", "s", "^", "D"), shades):
            ax.plot([v], [y], marker=mk, ms=3.2, mfc="none", mec=cshade, mew=0.9, zorder=4)
    ax.axvline(TAU, color=IMPOSS, lw=0.7, ls=(0, (3, 2)), zorder=1)
    ax.axvspan(TAU, 6.0, color=IMPOSS, alpha=0.055, lw=0, zorder=0)
    ax.set_xscale("symlog", linthresh=1e-8, linscale=0.55)
    ax.set_xlim(-0.35e-8, 6.0); ax.set_ylim(-0.75, len(NAMED) - 0.10)
    ax.set_xticks([0, 1e-8, 1e-6, 1e-4, 1e-2, 1e0])
    ax.set_xticklabels(["0", r"$10^{-8}$", r"$10^{-6}$", r"$10^{-4}$", r"$10^{-2}$", "1"])
    ax.set_yticks(ys)
    ax.set_yticklabels([f"{f}  {s}" for f, s, *_ in NAMED])
    ax.set_xlabel(r"predicted $\Vert e \Vert_F$  (C m$^{-2}$),  symmetric-log with a true zero")
    ax.text(1.4e-2, len(NAMED) - 0.40, "physically impossible", fontsize=5.8 * S, color=SO3,
            fontweight="bold", ha="left", va="center")
    ax.text(1.2e-4, 2.0, "shaded rows, class m$\\bar{3}$m:\nrotation alone forbids a response, so\n"
                         "the three exactly-equivariant SO(3)\n"
                         "cores sit at the machine floor, like\n"
                         "O(3). EqV2, equivariant only\napproximately, fails on two",
            fontsize=5.2 * S, color=GREY, ha="center", va="center", linespacing=1.35,
            bbox=dict(boxstyle="square,pad=0.2", fc="white", ec="none"))
    # Centred on 1e-5 and re-wrapped to three lines: at two lines the block was wide enough
    # to sit over the O(3) markers of these two rows (2.7e-7, 2.8e-7) and hide them.
    ax.text(1.0e-5, 8.50, "the two non-cubic rows are the test:\n"
                          "only parity forbids it, and\n"
                          "every SO(3) arm fails",
            fontsize=5.4 * S, color=SO3, ha="center", va="center", fontweight="bold",
            bbox=dict(boxstyle="square,pad=0.2", fc="white", ec="none"))

    despine(ax)

    # One legend for the whole figure, placed in the gutter between the top row and panel c:
    # vertically centred in the gap (bottom of the top row to top of c) and horizontally
    # centred on panel c, which spans the full width. Anchored in FIGURE coordinates from the
    # realized axes positions, so it tracks any later change to the gridspec.
    fig.canvas.draw()
    pa, pc = ax_a.get_position(), ax.get_position()
    # pa.y0 is the axes box, which sits ABOVE panel a's three-line tick labels; measuring the
    # gutter from it would drop the legend onto them. Use the rendered extent of the top row
    # (labels included) as the upper edge of the gap instead.
    r = fig.canvas.get_renderer()
    top_row_bot = min(a.get_tightbbox(r).transformed(fig.transFigure.inverted()).y0
                      for a in (ax_a, fig.axes[1]))
    y_mid = (top_row_bot + pc.y1) / 2.0
    x_mid = (pc.x0 + pc.x1) / 2.0
    fig.legend(h, l, loc="center", bbox_to_anchor=(x_mid, y_mid), ncol=5, handlelength=1.0,
               handletextpad=0.4, columnspacing=0.9, frameon=False)

    save(fig, "fig5_mechanism")


# ======================================================================================
# SUPPLEMENTARY FIGURE 1
# ======================================================================================
def figS1():
    """False-flag fraction vs threshold, RAW coordinate variant. Not tabulated anywhere."""
    fig, ax = plt.subplots(figsize=(W1, 74 * MM))
    fig.subplots_adjust(left=0.15, right=0.97, top=0.90, bottom=0.22)
    rows = load_rows("figS1_raw_thresholds.csv")
    if rows is None:
        needs_data(ax, "figS1_raw_thresholds.csv",
                   "false-flag fraction vs threshold,\nRAW coordinate variant\n"
                   "25 thresholds $\\times$ 7 arms\n"
                   "the manuscript tabulates only the\nidealized variant, and only 5 of the 25")
        save(fig, "figS1_raw_thresholds")
        return
    curves = arm_curves(rows, "tau")
    ax.set_xscale("log")
    ax.set_xlim(7e-5, 1.6)
    ax.set_ylim(-0.04, 1.10)
    ax.axvspan(7e-5, TAU, color=FAINT, alpha=0.55, lw=0)
    ax.axvline(TAU, color=IMPOSS, lw=0.6, ls=(0, (3, 2)))
    for core in ["NequIP", "Allegro", "MACE", "EquiformerV2"]:
        for arm, col in (("SO(3)", SO3), ("O(3)", O3)):
            if (core, arm) not in curves:
                continue
            c = curves[(core, arm)]
            y, sd = c["false_flag_fraction"], c["sd"]
            ax.fill_between(c["tau"], y - sd, y + sd, color=col, alpha=0.18, lw=0)
            ax.plot(c["tau"], y, color=col, lw=0.9, marker=CORE_MK[core], ms=2.8,
                    mfc="white", mew=0.7, markevery=6, zorder=3)
    ax.text(1.15e-4, 0.83, "SO(3)", fontsize=6.4 * S, color=SO3, fontweight="bold",
            va="center", ha="left")
    ax.text(1.15e-4, 0.12, "O(3)", fontsize=6.4 * S, color=O3, fontweight="bold",
            va="center", ha="left")
    ax.text(TAU * 1.25, 0.30, "operating\npoint", fontsize=5.6 * S, color=IMPOSS)
    ax.set_xlabel(r"violation threshold $\tau$  (C m$^{-2}$)")
    ax.set_ylabel("false-flag fraction")
    despine(ax)
    ax.legend(handles=[Line2D([], [], color=GREY, marker=CORE_MK[c], ms=2.8, lw=0.9,
                              mfc="white", mew=0.7, label=disp(c))
                       for c in ["NequIP", "Allegro", "MACE", "EquiformerV2"]],
              loc="lower center", bbox_to_anchor=(0.5, 1.0), ncol=4, handletextpad=0.5,
              columnspacing=1.0)
    save(fig, "figS1_raw_thresholds")


def figS2():
    """The rutile polar-distortion sweep. Its 33-amplitude array is not in the manuscript."""
    fig, ax = plt.subplots(figsize=(W1, 74 * MM))
    fig.subplots_adjust(left=0.15, right=0.97, top=0.90, bottom=0.22)
    rows = load_rows("fig5a_rutile_sweep.csv")
    if rows is None:
        needs_data(ax, "fig5a_rutile_sweep.csv",
                   "rutile TiO$_2$ polar-distortion sweep\n33 amplitudes $\\times$ 7 arms\n"
                   "verified endpoints at $\\delta = 0$:\nO(3) 1.9--9.1$\\times10^{-7}$, "
                   "SO(3) 0.09--0.28")
        save(fig, "figS2_rutile_sweep")
        return
    curves = arm_curves(rows, "delta")
    # the sweep is log-spaced up to delta = 0.05 and linear beyond: symlog shows both regimes,
    # with a genuine 0 for the centrosymmetric parent
    ax.set_yscale("log")
    ax.set_ylim(5e-8, 30.0)
    ax.set_xscale("symlog", linthresh=1e-3, linscale=0.35)
    ax.set_xlim(-1.5e-4, 1.35)
    ax.set_xticks([0, 1e-3, 1e-2, 1e-1, 1])
    ax.set_xticklabels(["0", r"$10^{-3}$", r"$10^{-2}$", r"$10^{-1}$", "1"])
    ax.axvline(1.0, color=GREY, lw=0.6, ls=(0, (3, 2)))
    ax.text(1.0, 1.2e-7, "physical\ndistortion ", fontsize=5.2 * S, color=GREY,
            ha="right", va="bottom")
    for core in ["NequIP", "Allegro", "MACE", "EquiformerV2"]:
        for arm, col in (("SO(3)", SO3), ("O(3)", O3)):
            if (core, arm) not in curves:
                continue
            c = curves[(core, arm)]
            ax.plot(c["delta"], c["magnitude"], color=col, lw=0.9, marker=CORE_MK[core],
                    ms=2.4, mfc="white", mew=0.6, markevery=4, zorder=3)
    ax.text(1.3e-3, 4.5, "SO(3): spurious floor, present at $\\delta = 0$",
            fontsize=5.6 * S, color=SO3, fontweight="bold", va="bottom", ha="left")
    ax.text(1.3e-3, 4e-7, "O(3): arithmetic floor,\nrises with the physics",
            fontsize=5.6 * S, color=O3, fontweight="bold", va="bottom", ha="left")
    ax.set_xlabel(r"polar distortion $\delta$  (fraction of the physical mode, symlog)")
    ax.set_ylabel(r"predicted $\Vert e \Vert_F$  (C m$^{-2}$)")
    despine(ax)
    ax.legend(handles=[Line2D([], [], color=GREY, marker=CORE_MK[c], ms=2.8, lw=0.9,
                              mfc="white", mew=0.7, label=disp(c))
                       for c in ["NequIP", "Allegro", "MACE", "EquiformerV2"]],
              loc="lower center", bbox_to_anchor=(0.5, 1.0), ncol=4, handletextpad=0.5,
              columnspacing=1.0)
    save(fig, "figS2_rutile_sweep")


def figS3():
    """False-flag fraction vs training epoch, the 12 re-instrumented SO(3) retrains."""
    fig, ax = plt.subplots(figsize=(W1, 74 * MM))
    fig.subplots_adjust(left=0.15, right=0.97, top=0.90, bottom=0.22)
    rows = load_rows("figS3_epoch_curves.csv")
    if rows is None:
        needs_data(ax, "figS3_epoch_curves.csv",
                   "false-flag fraction vs epoch\n12 SO(3) retrains, idealized variant")
        save(fig, "figS3_epoch_curves")
        return
    core_name = {"nequip": "NequIP", "allegro": "Allegro", "mace": "MACE",
                 "equiformer_v2": "EquiformerV2"}
    by = {}
    for r in rows:
        by.setdefault((core_name[r["core"]], int(r["seed"])), []).append(
            (int(r["epoch"]), float(r["false_flag"])))
    ax.set_xlim(0, 152); ax.set_ylim(-0.02, 1.02)
    ax.axhline(0.0, color=O3, lw=1.4, zorder=2)
    ax.text(150, 0.035, "O(3): 0.0000 at any epoch (structural)", fontsize=5.6 * S,
            color=O3, fontweight="bold", ha="right")
    for core in ("NequIP", "Allegro", "MACE", "EquiformerV2"):
        seeds = [np.array(sorted(by[(core, s)])) for s in (0, 1, 2)]
        curves = np.stack([s[:, 1] for s in seeds])
        epochs = seeds[0][:, 0]
        ax.fill_between(epochs, curves.min(0), curves.max(0), color=SO3, alpha=0.15, lw=0)
        ax.plot(epochs, curves.mean(0), color=SO3, lw=0.9, marker=CORE_MK[core], ms=2.6,
                mfc="white", mew=0.6, markevery=25, zorder=3)
    ax.text(85, 0.47, "SO(3): plateau at the headline\nvalue long before epoch 150",
            fontsize=5.6 * S, color=SO3, fontweight="bold", ha="center", va="center")
    ax.set_xlabel("training epoch")
    ax.set_ylabel("false-flag fraction")
    despine(ax)
    ax.legend(handles=[Line2D([], [], color=SO3, marker=CORE_MK[c], ms=2.8, lw=0.9,
                              mfc="white", mew=0.7, label=disp(c))
                       for c in ("NequIP", "Allegro", "MACE", "EquiformerV2")],
              loc="lower center", bbox_to_anchor=(0.5, 1.0), ncol=4, handletextpad=0.5,
              columnspacing=1.0)
    # The submission includes this panel as Supplementary Fig. 1 (\includegraphics
    # {figS1_epoch_curves} in sections/supplementary.tex), so the output filename tracks
    # the manuscript rather than this function's historical name.
    save(fig, "figS1_epoch_curves")


if __name__ == "__main__":
    import sys

    print("Building figures to Nature specification (88 / 180 mm, Arial, Okabe-Ito)...")
    fig1(); fig2(); fig3(); fig5(); figS3(); figS2()
    # Two panels are retired: no \includegraphics in the submission cites either, so they are
    # excluded from the default run and only the figures the manuscript compiles are written.
    #
    #   figS1() -- raw-coordinate-variant threshold curves. Retired into prose (Supplementary
    #              Note "The raw coordinate variant and symmetry tolerance"); its series is
    #              still released as figdata/figS1_raw_thresholds.csv.
    #   fig4()  -- trained-on-zeros lollipop and loss-weight sweep. The submission retired it
    #              into Supplementary Table stab:t3 a/b and the surrounding prose. Its values
    #              are still audited by verify_figures.py against that table, so the numbers
    #              remain under test even though the panel is not drawn.
    #
    # Pass --include-retired to regenerate both panels.
    if "--include-retired" in sys.argv:
        figS1(); fig4()
    print("\nEvery number above is traceable to a Supplementary Table or a figdata/ export.")
    missing = [f for f in ("fig5a_rutile_sweep.csv", "fig5b_jacobian_points.csv",
                           "figS1_raw_thresholds.csv") if load_rows(f) is None]
    if missing:
        print("Series still marked AUTHOR DATA REQUIRED: " + ", ".join(missing))
    else:
        print("All three author-supplied series were found in figdata/ and drawn"
              " (export via scripts/export_figdata.py).")
